Run: headless pygame with SDL's dummy video driver; simulated clock (each Clock.tick advances the game by its frame time, no real sleeping); random seed 0; keys injected as events and as key.get_pressed() state; no mouse input.
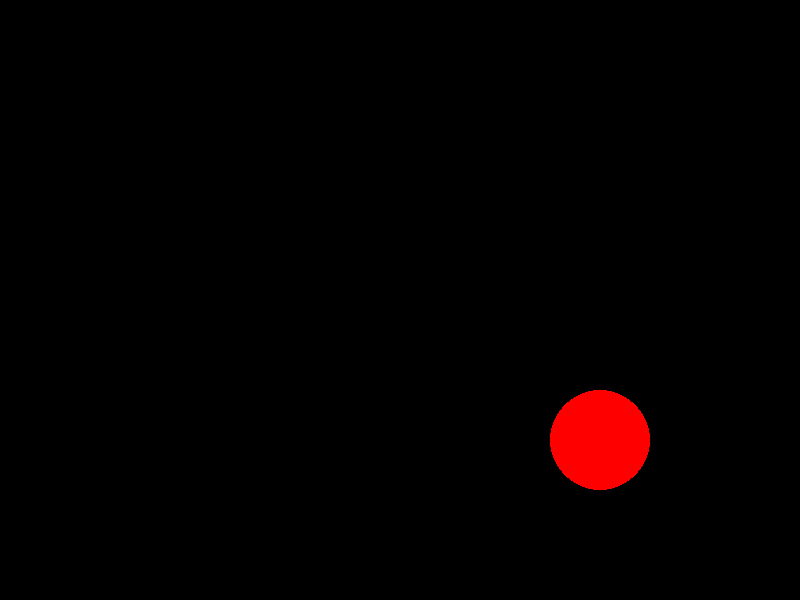
Frame 1 of 4 · flips 1–60 · no input
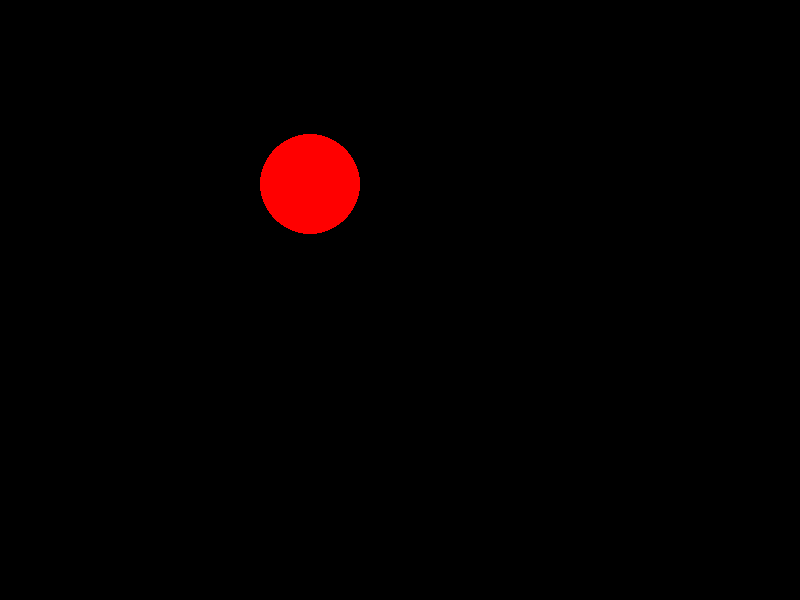
Frame 2 of 4 · flips 61–180 · tapped SPACE, RETURN · held RIGHT (→), D
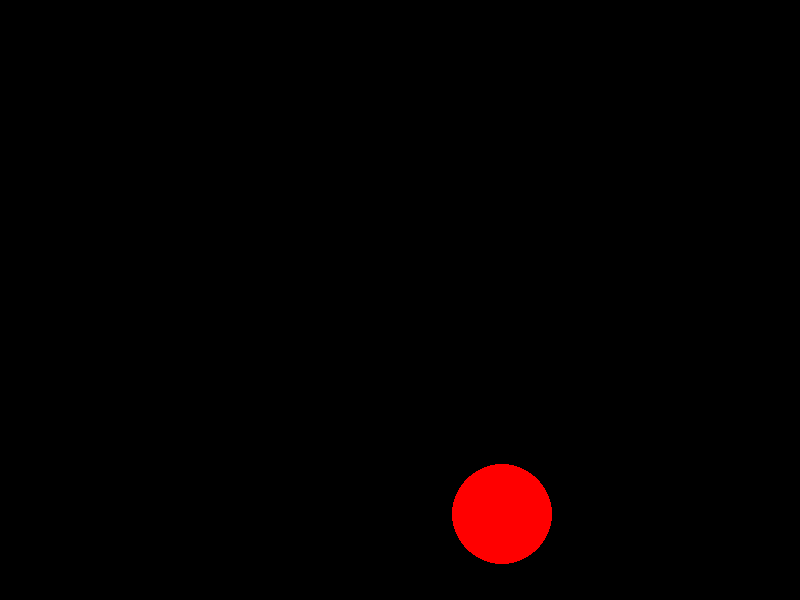
Frame 3 of 4 · flips 181–300 · held DOWN (↓), S
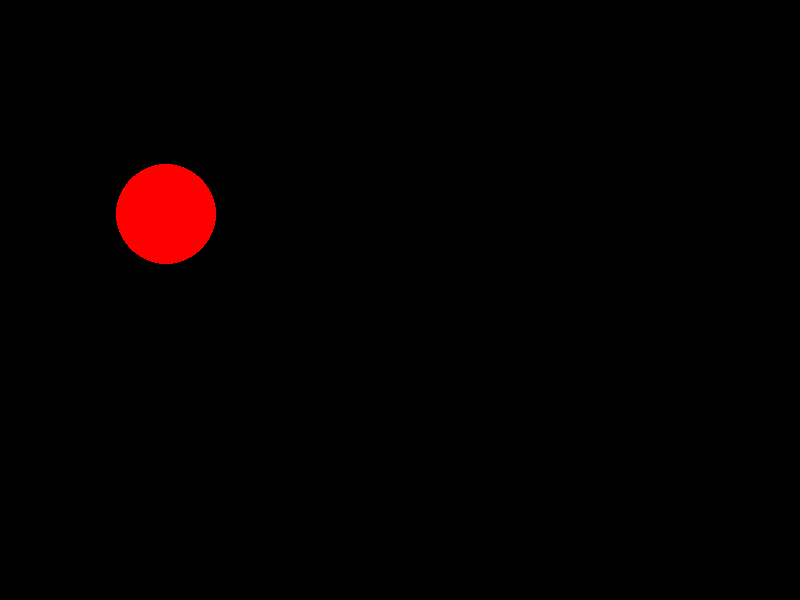
Frame 4 of 4 · flips 301–420 · held LEFT (←), A, UP (↑), W

The pygame program that drew these frames:

import pygame
from pygame.locals import *

pygame.init()

win = pygame.display.set_mode((800, 600))
clock = pygame.time.Clock()

x = 300
y = 200
radius = 50

speed_x = 5
speed_y = 4

run = True
while run:
    clock.tick(60)

    for event in pygame.event.get():
        if event.type == QUIT or (event.type == KEYDOWN and event.key == K_BACKSPACE):
            run = False

        if event.type == KEYDOWN:
            if event.key == K_UP:
                speed_x += 1
                speed_y += 1
            elif event.key == K_DOWN:
                speed_x -= 1
                speed_y -= 1

    # Beweging
    x += speed_x
    y += speed_y

    # Botsingen
    if x + radius > 800 or x - radius < 0:
        speed_x *= -1

    if y + radius > 600 or y - radius < 0:
        speed_y *= -1

    win.fill((0, 0, 0))
    pygame.draw.circle(win, (255, 0, 0), (x, y), radius)
    pygame.display.flip()

pygame.quit()
